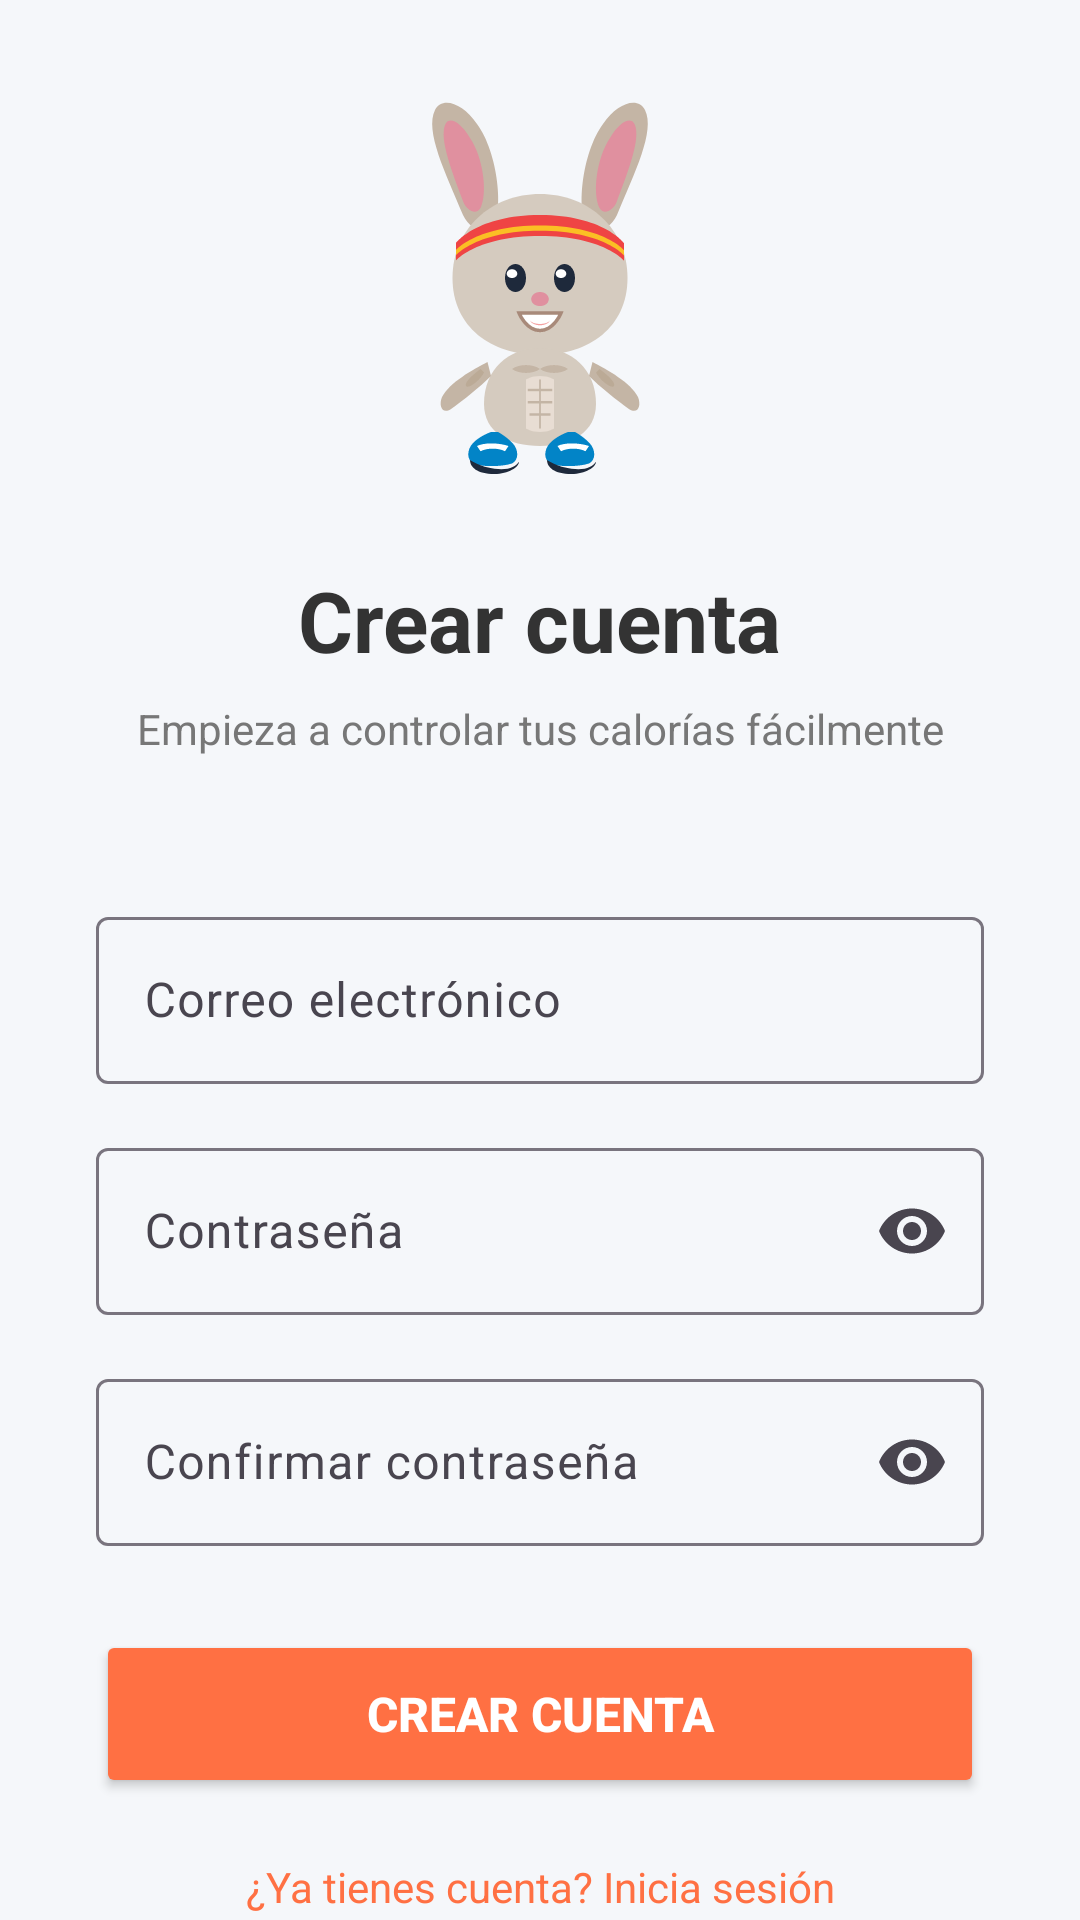

Layout XML and referenced resources for this Android screen:
<!-- AndroidManifest.xml: application theme Theme.TFG_Roberto_Casaban -->
<!-- res/layout/activity_register.xml -->
<?xml version="1.0" encoding="utf-8"?>
<androidx.constraintlayout.widget.ConstraintLayout
    xmlns:android="http://schemas.android.com/apk/res/android"
    xmlns:app="http://schemas.android.com/apk/res-auto"
    android:id="@+id/main"
    android:layout_width="match_parent"
    android:layout_height="match_parent"
    android:background="#F5F7FA">

    
    <ImageView
        android:id="@+id/imgLogoRegisterActivity"
        android:layout_width="140dp"
        android:layout_height="140dp"
        android:scaleType="fitCenter"
        android:src="@drawable/bunny_fit"
        app:layout_constraintTop_toTopOf="parent"
        app:layout_constraintStart_toStartOf="parent"
        app:layout_constraintEnd_toEndOf="parent"
        android:layout_marginTop="32dp" />

    
    <TextView
        android:id="@+id/lblCrearRegisterActivity"
        android:layout_width="wrap_content"
        android:layout_height="wrap_content"
        android:text="Crear cuenta"
        android:textSize="28sp"
        android:textStyle="bold"
        android:textColor="#333333"
        app:layout_constraintTop_toBottomOf="@id/imgLogoRegisterActivity"
        app:layout_constraintStart_toStartOf="parent"
        app:layout_constraintEnd_toEndOf="parent"
        android:layout_marginTop="16dp" />

    
    <TextView
        android:id="@+id/lblSubTitleRegisterActivity"
        android:layout_width="wrap_content"
        android:layout_height="wrap_content"
        android:text="Empieza a controlar tus calorías fácilmente"
        android:textSize="14sp"
        android:textColor="#777777"
        app:layout_constraintTop_toBottomOf="@id/lblCrearRegisterActivity"
        app:layout_constraintStart_toStartOf="parent"
        app:layout_constraintEnd_toEndOf="parent"
        android:layout_marginTop="8dp" />

    
    <com.google.android.material.textfield.TextInputLayout
        android:id="@+id/name_layout"
        android:layout_width="0dp"
        android:layout_height="wrap_content"
        android:hint="Nombre completo"
        app:layout_constraintTop_toBottomOf="@id/lblSubTitleRegisterActivity"
        app:layout_constraintStart_toStartOf="parent"
        app:layout_constraintEnd_toEndOf="parent"
        android:layout_marginTop="32dp"
        android:layout_marginHorizontal="32dp"/>

    
    <com.google.android.material.textfield.TextInputLayout
        android:id="@+id/register_email_layout"
        android:layout_width="0dp"
        android:layout_height="wrap_content"
        android:hint="Correo electrónico"
        app:layout_constraintTop_toBottomOf="@id/name_layout"
        app:layout_constraintStart_toStartOf="parent"
        app:layout_constraintEnd_toEndOf="parent"
        android:layout_marginTop="16dp"
        android:layout_marginHorizontal="32dp">

        <com.google.android.material.textfield.TextInputEditText
            android:id="@+id/txtEmailRegisterActivity"
            android:layout_width="match_parent"
            android:layout_height="wrap_content"
            android:inputType="textEmailAddress" />
    </com.google.android.material.textfield.TextInputLayout>

    
    <com.google.android.material.textfield.TextInputLayout
        android:id="@+id/register_password_layout"
        android:layout_width="0dp"
        android:layout_height="wrap_content"
        android:hint="Contraseña"
        app:endIconMode="password_toggle"
        app:layout_constraintTop_toBottomOf="@id/register_email_layout"
        app:layout_constraintStart_toStartOf="parent"
        app:layout_constraintEnd_toEndOf="parent"
        android:layout_marginTop="16dp"
        android:layout_marginHorizontal="32dp">

        <com.google.android.material.textfield.TextInputEditText
            android:id="@+id/txtPsswRegisterActivity"
            android:layout_width="match_parent"
            android:layout_height="wrap_content"
            android:inputType="textPassword" />
    </com.google.android.material.textfield.TextInputLayout>

    
    <com.google.android.material.textfield.TextInputLayout
        android:id="@+id/confirm_password_layout"
        android:layout_width="0dp"
        android:layout_height="wrap_content"
        android:hint="Confirmar contraseña"
        app:endIconMode="password_toggle"
        app:layout_constraintTop_toBottomOf="@id/register_password_layout"
        app:layout_constraintStart_toStartOf="parent"
        app:layout_constraintEnd_toEndOf="parent"
        android:layout_marginTop="16dp"
        android:layout_marginHorizontal="32dp">

        <com.google.android.material.textfield.TextInputEditText
            android:id="@+id/txtConfPsswRegisterActivity"
            android:layout_width="match_parent"
            android:layout_height="wrap_content"
            android:inputType="textPassword" />
    </com.google.android.material.textfield.TextInputLayout>

    
    <Button
        android:id="@+id/btnRegisterRegisterActivity"
        android:layout_width="0dp"
        android:layout_height="56dp"
        android:text="Crear cuenta"
        android:textSize="16sp"
        android:textStyle="bold"
        android:textColor="#FFFFFF"
        android:backgroundTint="#FF7043"
        app:layout_constraintTop_toBottomOf="@id/confirm_password_layout"
        app:layout_constraintStart_toStartOf="parent"
        app:layout_constraintEnd_toEndOf="parent"
        android:layout_marginTop="28dp"
        android:layout_marginHorizontal="32dp" />

    
    <TextView
        android:id="@+id/btnBackRegisterActivity"
        android:layout_width="wrap_content"
        android:layout_height="wrap_content"
        android:text="¿Ya tienes cuenta? Inicia sesión"
        android:textColor="#FF7043"
        android:textSize="14sp"
        app:layout_constraintTop_toBottomOf="@id/btnRegisterRegisterActivity"
        app:layout_constraintStart_toStartOf="parent"
        app:layout_constraintEnd_toEndOf="parent"
        android:layout_marginTop="20dp" />

</androidx.constraintlayout.widget.ConstraintLayout>
<!-- resources referenced by this layout -->
<resources>
  <!-- drawable bunny_fit: vector/xml drawable (drawable, 5307 chars, omitted) -->
  <style name="Theme.TFG_Roberto_Casaban" parent="Base.Theme.TFG_Roberto_Casaban" />
  <style name="Base.Theme.TFG_Roberto_Casaban" parent="Theme.Material3.DayNight.NoActionBar">
          
          
      </style>
</resources>
